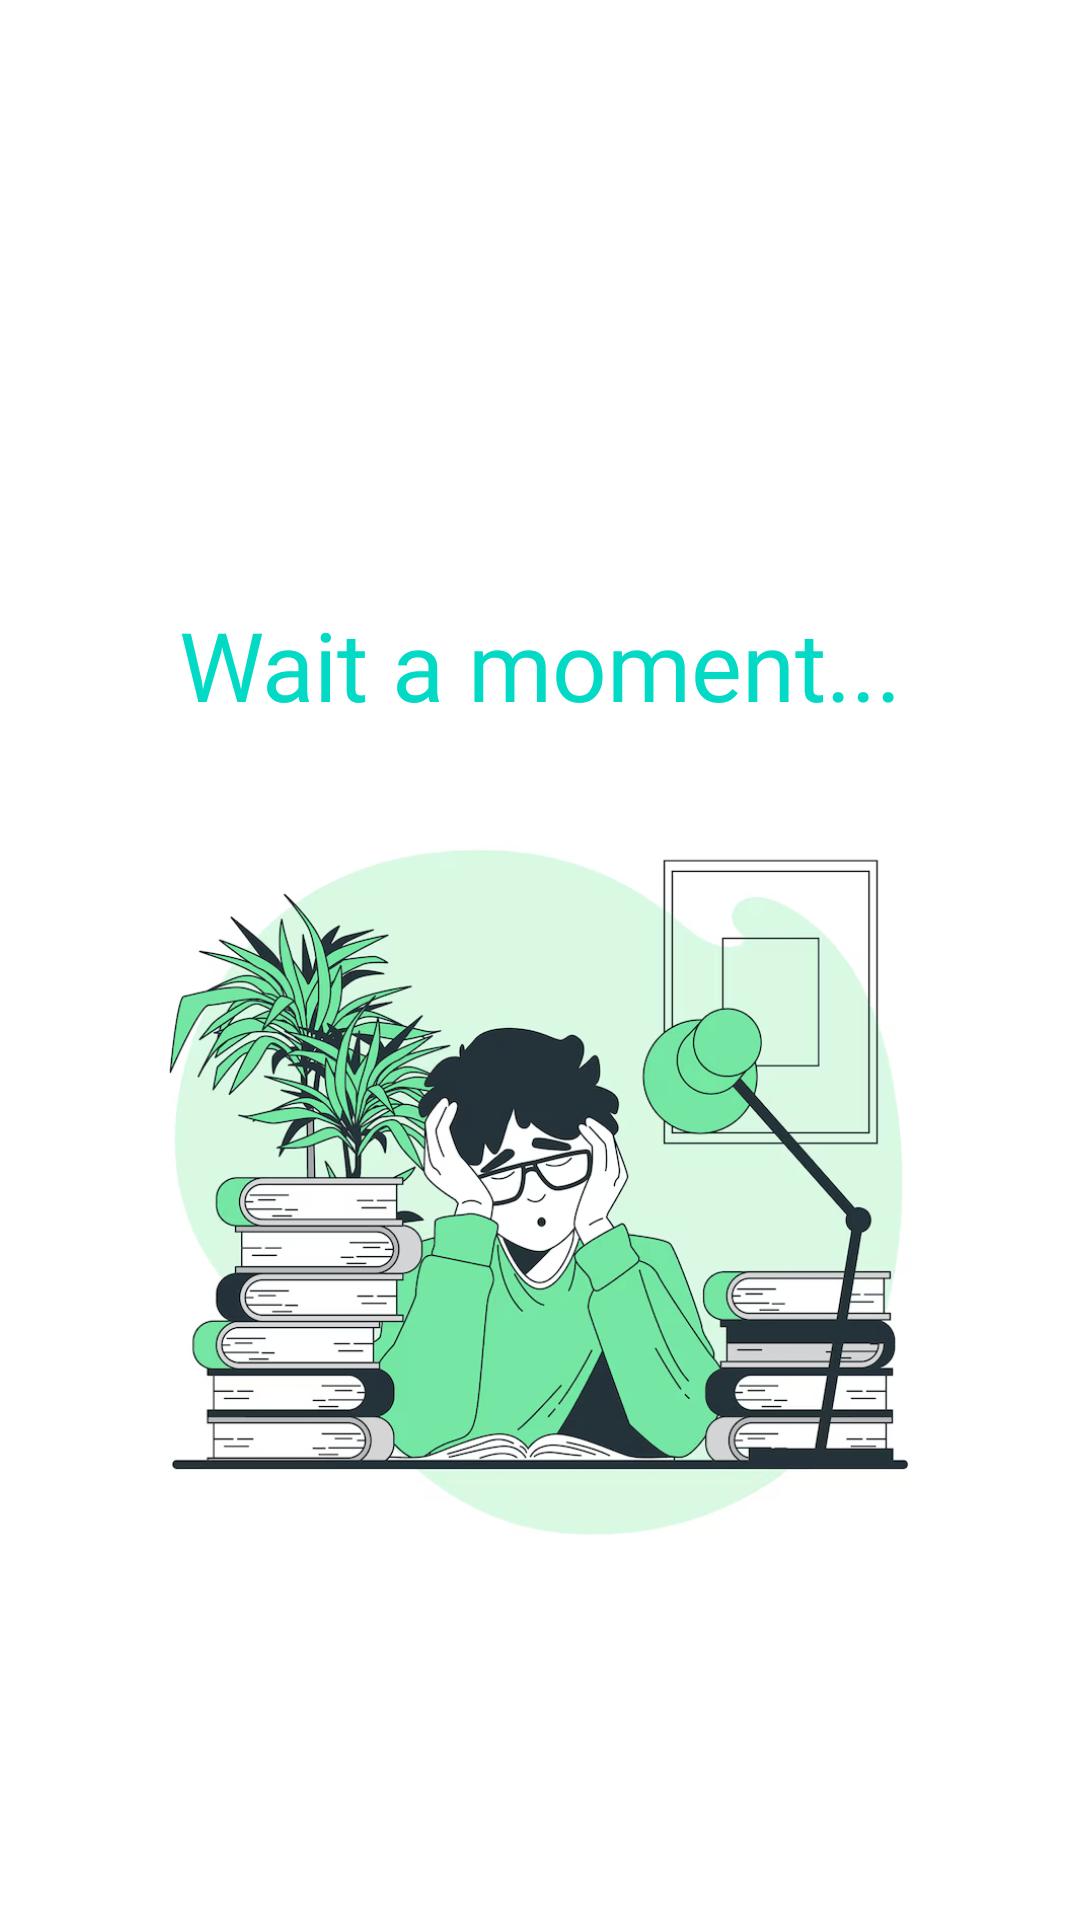

Layout XML and referenced resources for this Android screen:
<!-- AndroidManifest.xml: application theme Base.Theme.ProjectAkhirDigiDevMDJ -->
<!-- res/layout/activity_splash_screen.xml -->
<?xml version="1.0" encoding="utf-8"?>
<androidx.constraintlayout.widget.ConstraintLayout xmlns:android="http://schemas.android.com/apk/res/android"
    xmlns:app="http://schemas.android.com/apk/res-auto"
    xmlns:tools="http://schemas.android.com/tools"
    android:layout_width="match_parent"
    android:layout_height="match_parent"
    tools:context=".SplashScreen">

    <ImageView
        android:id="@+id/imageView2"
        android:layout_width="250dp"
        android:layout_height="250dp"
        app:layout_constraintBottom_toBottomOf="parent"
        app:layout_constraintEnd_toEndOf="parent"
        app:layout_constraintHorizontal_bias="0.496"
        app:layout_constraintStart_toStartOf="parent"
        app:layout_constraintTop_toBottomOf="@+id/textView3"
        app:layout_constraintVertical_bias="0.171"
        app:srcCompat="@drawable/bg_splash" />

    <TextView
        android:id="@+id/textView3"
        android:layout_width="wrap_content"
        android:layout_height="wrap_content"
        android:layout_marginTop="200dp"
        android:text="Wait a moment..."
        android:fontFamily="@font/poppins_bold"
        android:textSize="32dp"
        android:textColor="@color/teal_200"
        app:layout_constraintEnd_toEndOf="parent"
        app:layout_constraintStart_toStartOf="parent"
        app:layout_constraintTop_toTopOf="parent" />
</androidx.constraintlayout.widget.ConstraintLayout>
<!-- resources referenced by this layout -->
<resources>
  <!-- drawable bg_splash: png bitmap (drawable, 122582 bytes) -->
  <style name="Base.Theme.ProjectAkhirDigiDevMDJ" parent="Theme.MaterialComponents.DayNight.NoActionBar">
      
      <item name="colorPrimary">@color/lavender</item>
      <item name="colorPrimaryVariant">@color/lavender</item>
      <item name="colorOnPrimary">@color/white</item>
      
      <item name="colorSecondary">@color/teal_200</item>
      <item name="colorSecondaryVariant">@color/teal_700</item>
      <item name="colorOnSecondary">@color/black</item>
      
      <item name="android:statusBarColor">?attr/colorPrimaryVariant</item>
      
  </style>
  <!-- not gathered from this repository: default colours our renderer supplied (Android Studio template values) -->
  <color name="teal_200">#FF03DAC5</color>
  <color name="teal_700">#FF018786</color>
  <color name="black">#FF000000</color>
  <color name="white">#FFFFFFFF</color>
</resources>
